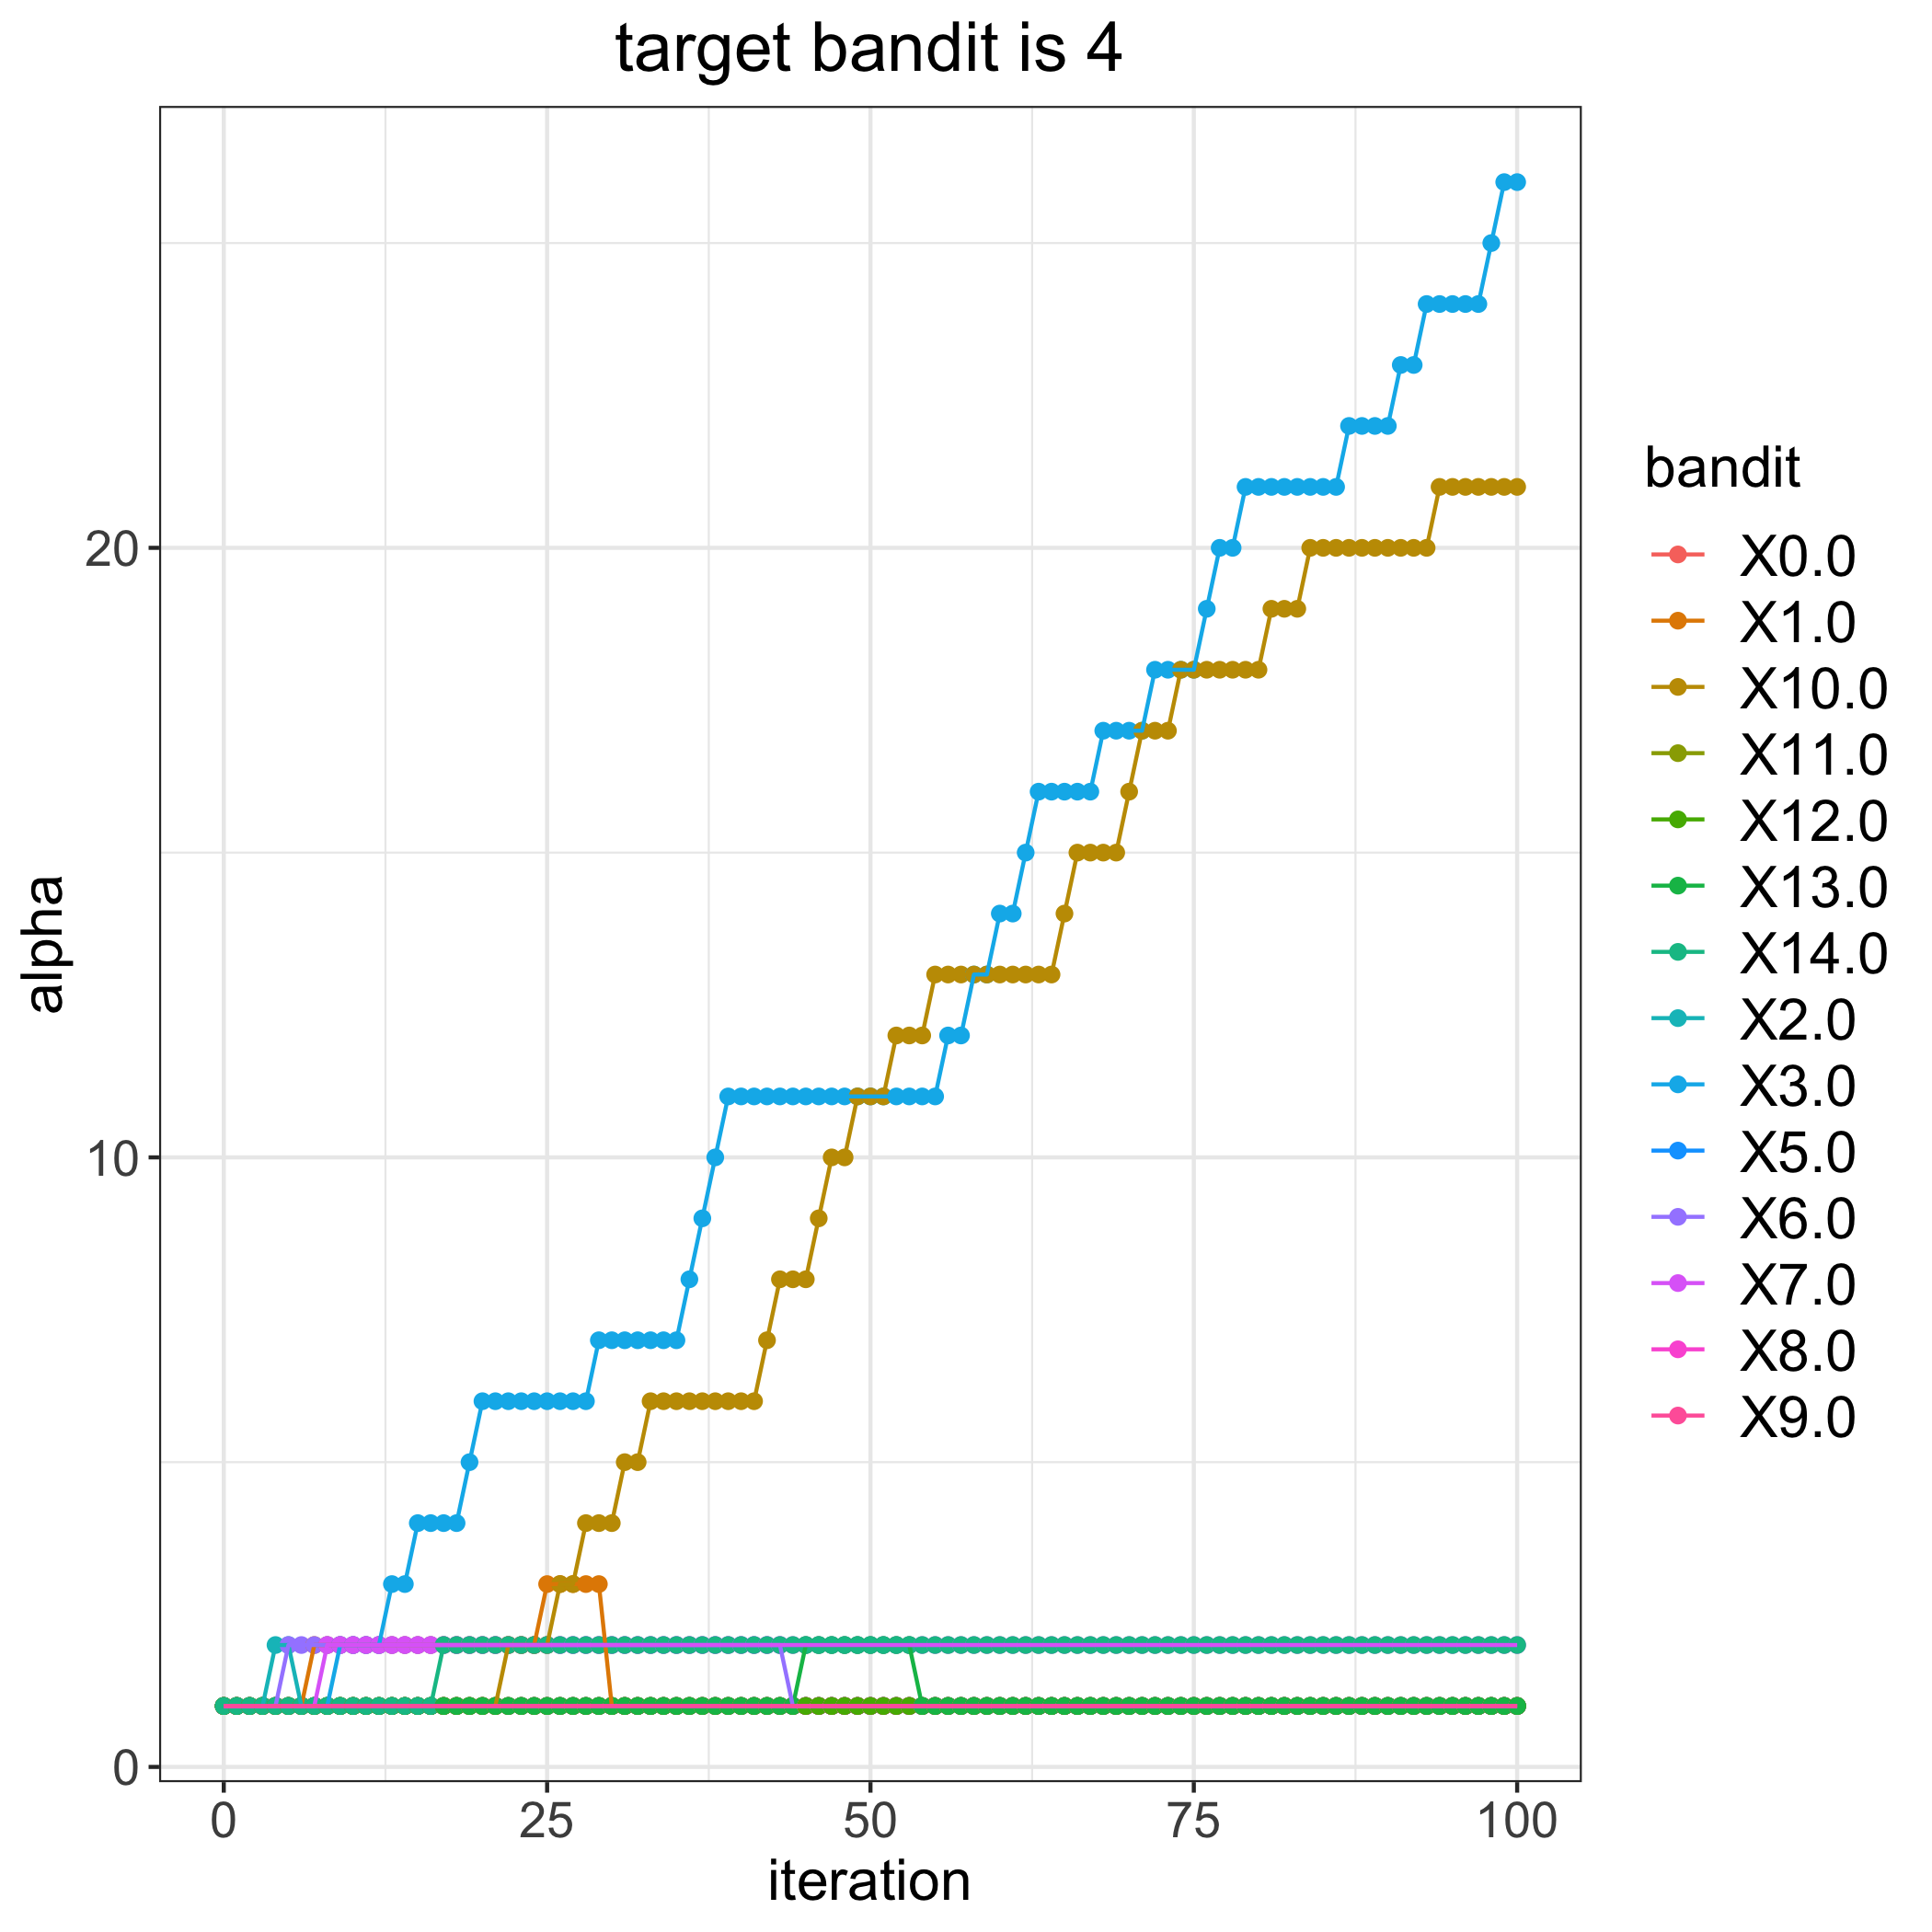

The file beside this chart, header and first rows:
, 0.0, 1.0, 2.0, 3.0, 5.0, 6.0, 7.0, 8.0, 9.0, 10.0, 11.0, 12.0, 13.0, 14.0
0, 1, 1, 1, 1, 1, 1, 1, 1, 1, 1, 1, 1, 1, 1
1, 1, 1, 1, 1, 1, 1, 1, 1, 1, 1, 1, 1, 1, 1
2, 1, 1, 1, 1, 1, 1, 1, 1, 1, 1, 1, 1, 1, 1
3, 1, 1, 1, 1, 1, 1, 1, 1, 1, 1, 1, 1, 1, 1
4, 1, 1, 2, 1, 1, 1, 1, 1, 1, 1, 1, 1, 1, 1
5, 1, 1, 2, 1, 1, 2, 1, 1, 1, 1, 1, 1, 1, 1
6, 1, 1, 1, 1, 1, 2, 1, 1, 1, 1, 1, 1, 1, 1
7, 1, 2, 1, 1, 1, 2, 1, 1, 1, 1, 1, 1, 1, 1
8, 1, 2, 1, 1, 1, 2, 2, 1, 1, 1, 1, 1, 1, 1
9, 1, 2, 1, 2, 1, 2, 2, 1, 1, 1, 1, 1, 1, 1
10, 1, 2, 1, 2, 1, 2, 2, 1, 1, 1, 1, 1, 1, 1
11, 1, 2, 1, 2, 1, 2, 2, 1, 1, 1, 1, 1, 1, 1
12, 1, 2, 1, 2, 1, 2, 2, 1, 1, 1, 1, 1, 1, 1
13, 1, 2, 1, 3, 1, 2, 2, 1, 1, 1, 1, 1, 1, 1
14, 1, 2, 1, 3, 1, 2, 2, 1, 1, 1, 1, 1, 1, 1
15, 1, 2, 1, 4, 1, 2, 2, 1, 1, 1, 1, 1, 1, 1
16, 1, 2, 1, 4, 1, 2, 2, 1, 1, 1, 1, 1, 1, 1
17, 1, 2, 1, 4, 1, 2, 2, 1, 1, 1, 1, 1, 1, 2
18, 1, 2, 1, 4, 1, 2, 2, 1, 1, 1, 1, 1, 1, 2
19, 1, 2, 1, 5, 1, 2, 2, 1, 1, 1, 1, 1, 1, 2
20, 1, 2, 1, 6, 1, 2, 2, 1, 1, 1, 1, 1, 1, 2
21, 1, 2, 1, 6, 1, 2, 2, 1, 1, 1, 1, 1, 1, 2
22, 1, 2, 1, 6, 1, 2, 2, 1, 1, 2, 1, 1, 1, 2
23, 1, 2, 1, 6, 1, 2, 2, 1, 1, 2, 1, 1, 1, 2
24, 1, 2, 1, 6, 1, 2, 2, 1, 1, 2, 1, 1, 1, 2
25, 1, 3, 1, 6, 1, 2, 2, 1, 1, 2, 1, 1, 1, 2
26, 1, 3, 1, 6, 1, 2, 2, 1, 1, 3, 1, 1, 1, 2
27, 1, 3, 1, 6, 1, 2, 2, 1, 1, 3, 1, 1, 1, 2
28, 1, 3, 1, 6, 1, 2, 2, 1, 1, 4, 1, 1, 1, 2
29, 1, 3, 1, 7, 1, 2, 2, 1, 1, 4, 1, 1, 1, 2
30, 1, 1, 1, 7, 1, 2, 2, 1, 1, 4, 1, 1, 1, 2
31, 1, 1, 1, 7, 1, 2, 2, 1, 1, 5, 1, 1, 1, 2
32, 1, 1, 1, 7, 1, 2, 2, 1, 1, 5, 1, 1, 1, 2
33, 1, 1, 1, 7, 1, 2, 2, 1, 1, 6, 1, 1, 1, 2
34, 1, 1, 1, 7, 1, 2, 2, 1, 1, 6, 1, 1, 1, 2
35, 1, 1, 1, 7, 1, 2, 2, 1, 1, 6, 1, 1, 1, 2
36, 1, 1, 1, 8, 1, 2, 2, 1, 1, 6, 1, 1, 1, 2
37, 1, 1, 1, 9, 1, 2, 2, 1, 1, 6, 1, 1, 1, 2
38, 1, 1, 1, 10, 1, 2, 2, 1, 1, 6, 1, 1, 1, 2
39, 1, 1, 1, 11, 1, 2, 2, 1, 1, 6, 1, 1, 1, 2
40, 1, 1, 1, 11, 1, 2, 2, 1, 1, 6, 1, 1, 1, 2
41, 1, 1, 1, 11, 1, 2, 2, 1, 1, 6, 1, 1, 1, 2
42, 1, 1, 1, 11, 1, 2, 2, 1, 1, 7, 1, 1, 1, 2
43, 1, 1, 1, 11, 1, 2, 2, 1, 1, 8, 1, 1, 1, 2
44, 1, 1, 1, 11, 1, 1, 2, 1, 1, 8, 1, 1, 1, 2
45, 1, 1, 1, 11, 1, 1, 2, 1, 1, 8, 1, 1, 2, 2
46, 1, 1, 1, 11, 1, 1, 2, 1, 1, 9, 1, 1, 2, 2
47, 1, 1, 1, 11, 1, 1, 2, 1, 1, 10, 1, 1, 2, 2
48, 1, 1, 1, 11, 1, 1, 2, 1, 1, 10, 1, 1, 2, 2
49, 1, 1, 1, 11, 1, 1, 2, 1, 1, 11, 1, 1, 2, 2
50, 1, 1, 1, 11, 1, 1, 2, 1, 1, 11, 1, 1, 2, 2
51, 1, 1, 1, 11, 1, 1, 2, 1, 1, 11, 1, 1, 2, 2
52, 1, 1, 1, 11, 1, 1, 2, 1, 1, 12, 1, 1, 2, 2
53, 1, 1, 1, 11, 1, 1, 2, 1, 1, 12, 1, 1, 2, 2
54, 1, 1, 1, 11, 1, 1, 2, 1, 1, 12, 1, 1, 1, 2
55, 1, 1, 1, 11, 1, 1, 2, 1, 1, 13, 1, 1, 1, 2
56, 1, 1, 1, 12, 1, 1, 2, 1, 1, 13, 1, 1, 1, 2
57, 1, 1, 1, 12, 1, 1, 2, 1, 1, 13, 1, 1, 1, 2
58, 1, 1, 1, 13, 1, 1, 2, 1, 1, 13, 1, 1, 1, 2
59, 1, 1, 1, 13, 1, 1, 2, 1, 1, 13, 1, 1, 1, 2
... 41 more rows
